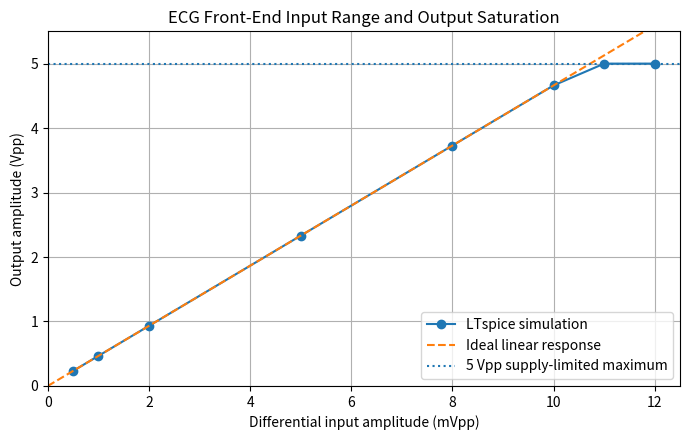

The script that saved this image: (Note: this script raises an exception after producing the figure.)
import numpy as np
import matplotlib.pyplot as plt

# Differential input amplitude from LTspice (mVpp)
vin_mVpp = np.array([
    0.5,
    1.0,
    2.0,
    5.0,
    8.0,
    10.0,
    11.0,
    12.0
])

# Measured final output amplitude from LTspice (Vpp)
vout_Vpp = np.array([
    0.233066,
    0.466125,
    0.932231,
    2.330540,
    3.728852,
    4.661060,
    4.999089,
    4.999388
])

# Overall gain measured in the linear region
gain = 466.1

# Ideal linear response without supply limitation
vin_ideal = np.linspace(0, 12, 200)
vout_ideal = gain * (vin_ideal / 1000)

print("Input (mVpp) | Output (Vpp)")
print("----------------------------")

for vin, vout in zip(vin_mVpp, vout_Vpp):
    print(f"{vin:12.1f} | {vout:.4f}")

# Plot
plt.figure(figsize=(7, 4.5))

plt.plot(
    vin_mVpp,
    vout_Vpp,
    marker="o",
    label="LTspice simulation"
)

plt.plot(
    vin_ideal,
    vout_ideal,
    linestyle="--",
    label="Ideal linear response"
)

plt.axhline(
    5.0,
    linestyle=":",
    label="5 Vpp supply-limited maximum"
)

plt.xlabel("Differential input amplitude (mVpp)")
plt.ylabel("Output amplitude (Vpp)")
plt.title("ECG Front-End Input Range and Output Saturation")

plt.xlim(0, 12.5)
plt.ylim(0, 5.5)

plt.grid(True)
plt.legend()
plt.tight_layout()

plt.savefig(
    "../results/headroom_saturation.png",
    dpi=300
)

plt.show()
